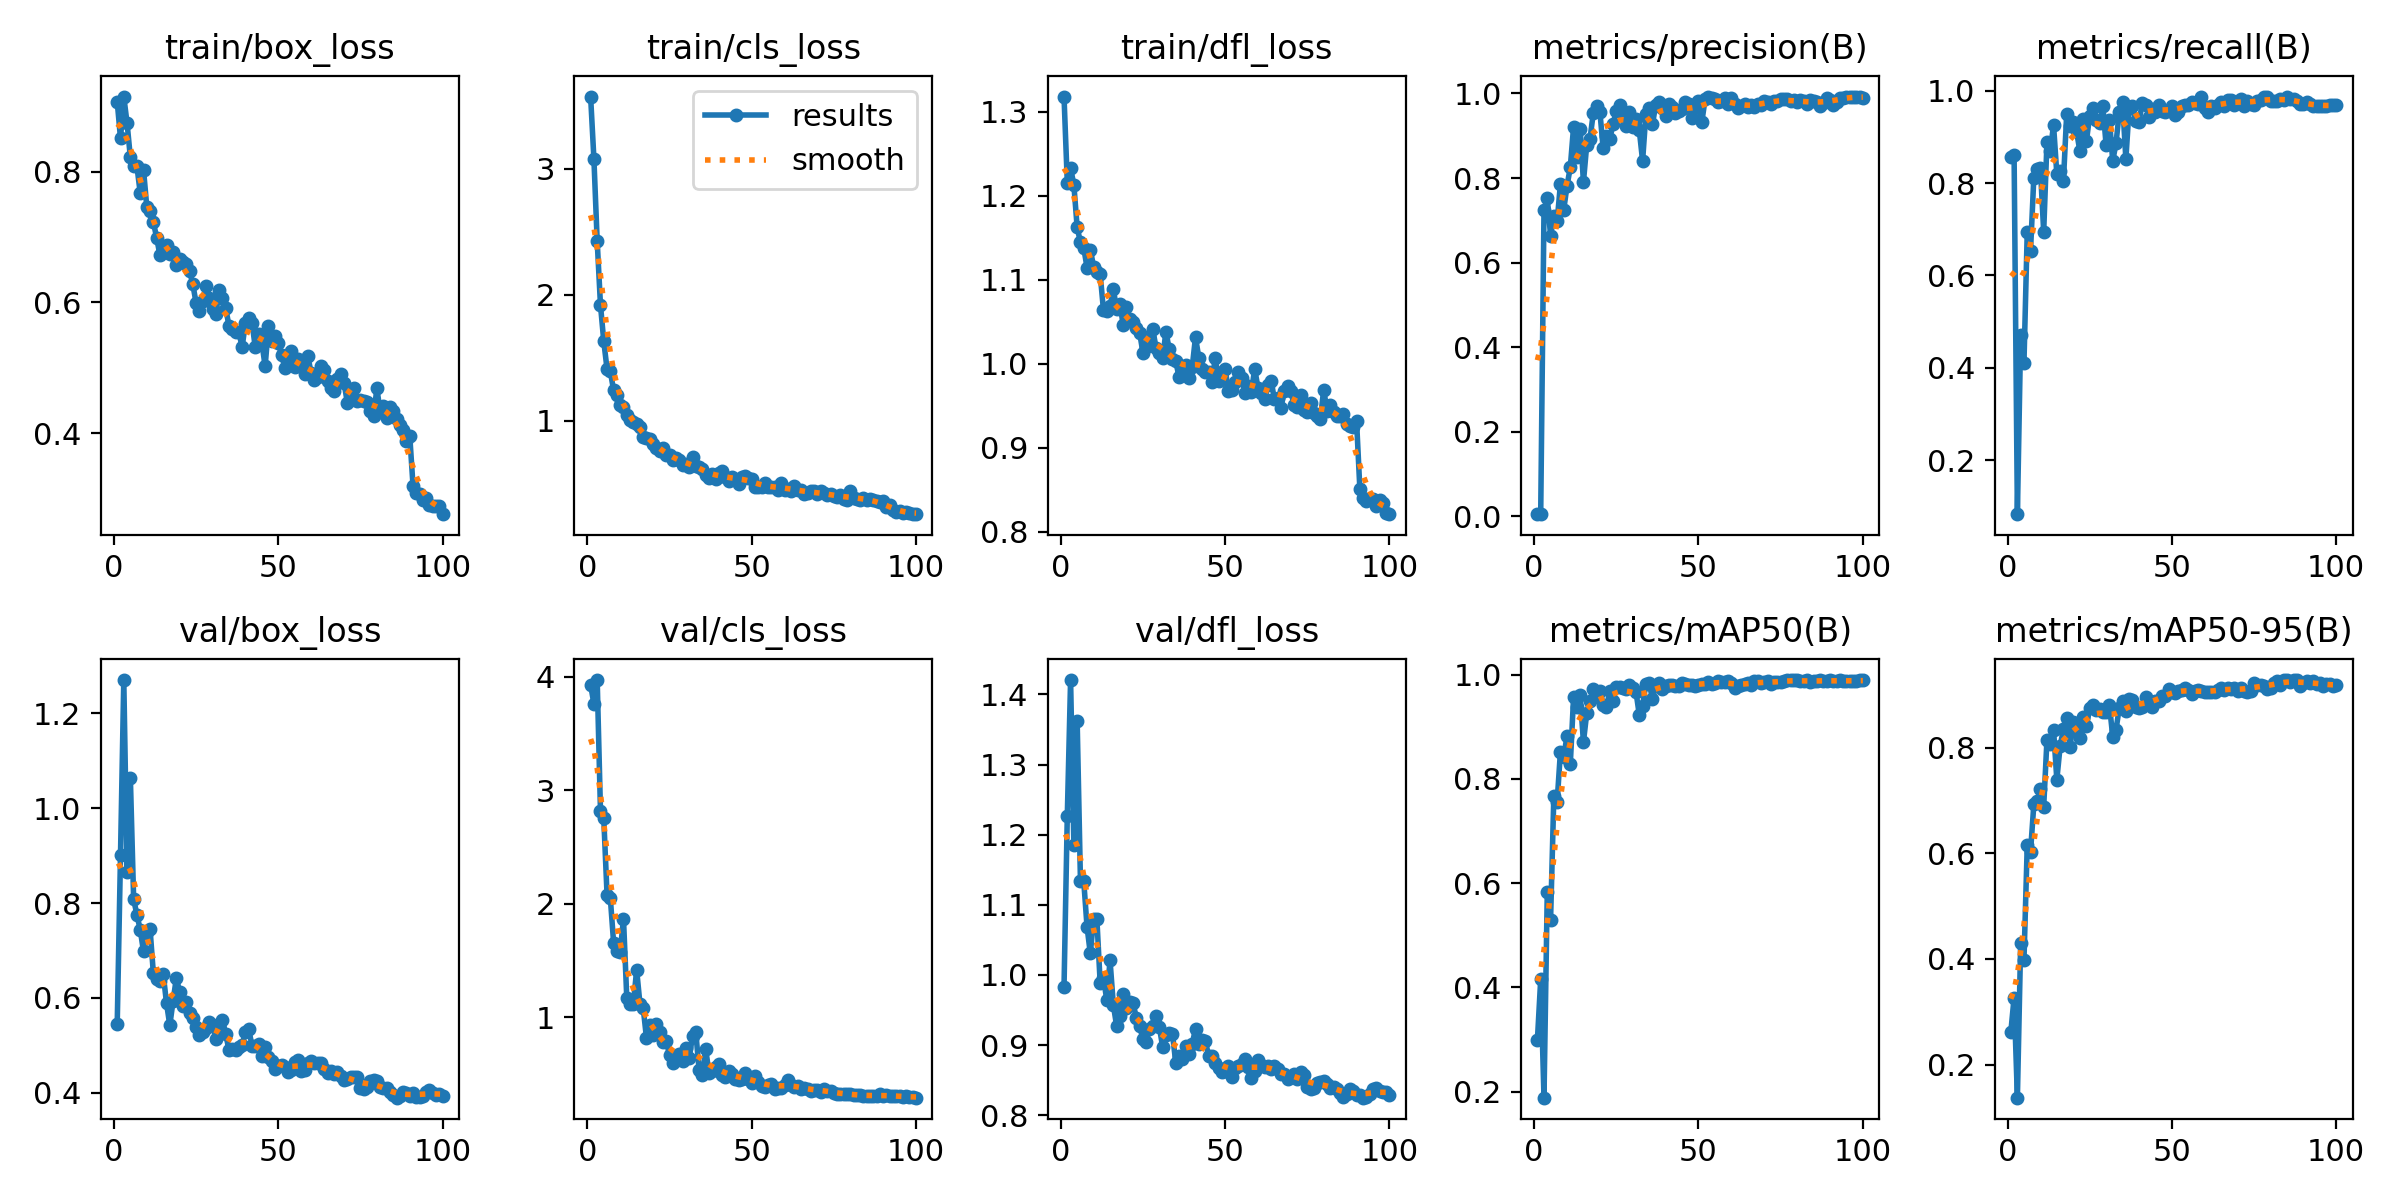

Data behind this chart, as committed beside it:
epoch, time, train/box_loss, train/cls_loss, train/dfl_loss, metrics/precision(B), metrics/recall(B), metrics/mAP50(B), metrics/mAP50-95(B), val/box_loss, val/cls_loss, val/dfl_loss, lr/pg0, lr/pg1, lr/pg2
1, 6.138, 0.9078, 3.572, 1.318, 0.00558, 0.8571, 0.2996, 0.2614, 0.5453, 3.929, 0.9827, 0.0002636, 0.0002636, 0.0002636
2, 12, 0.8517, 3.078, 1.216, 0.00513, 0.8597, 0.4153, 0.327, 0.9009, 3.761, 1.227, 0.000531, 0.000531, 0.000531
3, 17.66, 0.9156, 2.424, 1.233, 0.7233, 0.08378, 0.1886, 0.1374, 1.27, 3.971, 1.42, 0.000793, 0.000793, 0.000793
4, 23.73, 0.8746, 1.917, 1.213, 0.7529, 0.4714, 0.5838, 0.431, 0.8663, 2.817, 1.185, 0.000882, 0.000882, 0.000882
5, 29.29, 0.8223, 1.63, 1.162, 0.6641, 0.4116, 0.5291, 0.398, 1.064, 2.752, 1.362, 0.000873, 0.000873, 0.000873
6, 34.99, 0.8096, 1.409, 1.144, 0.7098, 0.6948, 0.7677, 0.6156, 0.8078, 2.08, 1.134, 0.000864, 0.000864, 0.000864
7, 40.72, 0.8085, 1.39, 1.138, 0.6975, 0.654, 0.7563, 0.6034, 0.7752, 2.049, 1.134, 0.000855, 0.000855, 0.000855
8, 46.5, 0.7679, 1.24, 1.114, 0.7858, 0.8117, 0.8517, 0.6925, 0.7438, 1.655, 1.069, 0.000846, 0.000846, 0.000846
9, 52.12, 0.8036, 1.202, 1.136, 0.7246, 0.8295, 0.8422, 0.6986, 0.698, 1.58, 1.031, 0.000837, 0.000837, 0.000837
10, 57.83, 0.7463, 1.128, 1.116, 0.7812, 0.8321, 0.8818, 0.7214, 0.7396, 1.574, 1.08, 0.000828, 0.000828, 0.000828
11, 63.48, 0.7397, 1.104, 1.109, 0.8253, 0.6944, 0.8276, 0.6882, 0.7442, 1.869, 1.079, 0.000819, 0.000819, 0.000819
12, 69.16, 0.723, 1.044, 1.107, 0.9208, 0.8889, 0.9567, 0.8153, 0.6515, 1.171, 0.9886, 0.00081, 0.00081, 0.00081
13, 75.13, 0.6992, 1.001, 1.064, 0.8499, 0.8693, 0.9368, 0.8069, 0.6403, 1.113, 0.9955, 0.000801, 0.000801, 0.000801
14, 80.79, 0.6723, 0.9865, 1.063, 0.9162, 0.9252, 0.9603, 0.834, 0.6353, 1.113, 0.9646, 0.000792, 0.000792, 0.000792
15, 86.46, 0.6829, 0.9692, 1.069, 0.7906, 0.8194, 0.8704, 0.7396, 0.6502, 1.418, 1.021, 0.000783, 0.000783, 0.000783
16, 92.1, 0.6886, 0.9497, 1.089, 0.8784, 0.8256, 0.9259, 0.8026, 0.5889, 1.121, 0.9576, 0.000774, 0.000774, 0.000774
17, 97.77, 0.6747, 0.8688, 1.066, 0.8927, 0.8037, 0.9501, 0.8349, 0.5426, 1.082, 0.9273, 0.000765, 0.000765, 0.000765
18, 103.5, 0.677, 0.862, 1.071, 0.9539, 0.9494, 0.9725, 0.8568, 0.594, 0.8152, 0.9421, 0.000756, 0.000756, 0.000756
19, 109.1, 0.6575, 0.8561, 1.046, 0.9706, 0.9224, 0.9587, 0.8008, 0.6426, 0.9282, 0.9734, 0.000747, 0.000747, 0.000747
20, 114.7, 0.6673, 0.8118, 1.068, 0.9572, 0.9314, 0.9687, 0.8492, 0.6118, 0.8465, 0.9524, 0.000738, 0.000738, 0.000738
21, 120.2, 0.6616, 0.7852, 1.053, 0.8708, 0.912, 0.9407, 0.8321, 0.5821, 0.9382, 0.9621, 0.000729, 0.000729, 0.000729
22, 125.8, 0.6589, 0.7598, 1.05, 0.9003, 0.8692, 0.9371, 0.8182, 0.5908, 0.8696, 0.96, 0.00072, 0.00072, 0.00072
23, 131.9, 0.6486, 0.7794, 1.043, 0.8915, 0.9387, 0.9679, 0.8575, 0.5691, 0.7792, 0.9387, 0.000711, 0.000711, 0.000711
24, 137.5, 0.628, 0.7306, 1.037, 0.9277, 0.8908, 0.9502, 0.8417, 0.5576, 0.7922, 0.9272, 0.000702, 0.000702, 0.000702
25, 143, 0.599, 0.7243, 1.013, 0.9582, 0.9459, 0.9757, 0.8743, 0.5381, 0.6675, 0.9086, 0.000693, 0.000693, 0.000693
26, 148.7, 0.5873, 0.6848, 1.02, 0.9725, 0.9627, 0.9756, 0.8806, 0.5223, 0.5936, 0.9048, 0.000684, 0.000684, 0.000684
27, 154.2, 0.6026, 0.7071, 1.032, 0.9561, 0.9362, 0.9751, 0.8708, 0.5287, 0.6363, 0.9233, 0.000675, 0.000675, 0.000675
28, 159.8, 0.6249, 0.6871, 1.041, 0.9227, 0.9295, 0.9726, 0.8737, 0.5366, 0.6808, 0.9277, 0.000666, 0.000666, 0.000666
29, 165.3, 0.6071, 0.6484, 1.019, 0.9572, 0.9656, 0.9803, 0.868, 0.5496, 0.6116, 0.9416, 0.000657, 0.000657, 0.000657
30, 170.9, 0.5897, 0.6553, 1.013, 0.9215, 0.8815, 0.9735, 0.867, 0.5432, 0.7308, 0.9258, 0.000648, 0.000648, 0.000648
31, 176.5, 0.5822, 0.6352, 1.007, 0.9406, 0.9369, 0.9664, 0.881, 0.5136, 0.6419, 0.8977, 0.000639, 0.000639, 0.000639
32, 182.3, 0.6185, 0.7113, 1.038, 0.9126, 0.8478, 0.9222, 0.8212, 0.5399, 0.8359, 0.9139, 0.00063, 0.00063, 0.00063
33, 187.9, 0.6075, 0.6359, 1.017, 0.8405, 0.8856, 0.9401, 0.834, 0.5532, 0.8663, 0.917, 0.000621, 0.000621, 0.000621
34, 193.4, 0.5917, 0.633, 1.005, 0.9516, 0.9537, 0.9828, 0.8757, 0.5246, 0.539, 0.9154, 0.000612, 0.000612, 0.000612
35, 199, 0.5638, 0.6168, 1.003, 0.9649, 0.9742, 0.9836, 0.8889, 0.49, 0.4901, 0.8747, 0.000603, 0.000603, 0.000603
36, 204.5, 0.5599, 0.5703, 0.9844, 0.9273, 0.8521, 0.9533, 0.8692, 0.4927, 0.7232, 0.8849, 0.000594, 0.000594, 0.000594
37, 210.1, 0.555, 0.5433, 0.9903, 0.9737, 0.9626, 0.9794, 0.8915, 0.4894, 0.5105, 0.8802, 0.000585, 0.000585, 0.000585
38, 215.7, 0.5548, 0.5753, 0.9985, 0.9801, 0.9672, 0.9835, 0.891, 0.4962, 0.5304, 0.8982, 0.000576, 0.000576, 0.000576
39, 221.3, 0.5315, 0.5347, 0.9832, 0.9667, 0.9344, 0.9721, 0.8762, 0.501, 0.5646, 0.8867, 0.000567, 0.000567, 0.000567
40, 226.9, 0.5689, 0.5815, 0.9959, 0.9465, 0.9319, 0.978, 0.8753, 0.5283, 0.5845, 0.9019, 0.000558, 0.000558, 0.000558
41, 232.8, 0.5765, 0.6027, 1.032, 0.974, 0.9734, 0.9808, 0.8779, 0.5343, 0.4911, 0.9231, 0.000549, 0.000549, 0.000549
42, 238.4, 0.5689, 0.5499, 1.007, 0.9678, 0.9693, 0.9798, 0.8965, 0.4993, 0.4768, 0.9016, 0.00054, 0.00054, 0.00054
43, 244, 0.5315, 0.517, 0.9935, 0.9539, 0.9435, 0.9779, 0.8876, 0.4987, 0.5247, 0.9066, 0.000531, 0.000531, 0.000531
44, 249.7, 0.5523, 0.5497, 0.9906, 0.9577, 0.9603, 0.9783, 0.8763, 0.5023, 0.5013, 0.9053, 0.000522, 0.000522, 0.000522
45, 255.3, 0.5384, 0.5396, 0.9904, 0.9641, 0.9542, 0.9834, 0.8884, 0.4781, 0.4537, 0.8849, 0.000513, 0.000513, 0.000513
46, 260.9, 0.5022, 0.4955, 0.9786, 0.9798, 0.9678, 0.981, 0.8888, 0.4959, 0.4499, 0.8845, 0.000504, 0.000504, 0.000504
47, 266.4, 0.5634, 0.5554, 1.007, 0.975, 0.9555, 0.9802, 0.8971, 0.4761, 0.4603, 0.8742, 0.000495, 0.000495, 0.000495
48, 272.2, 0.5417, 0.5642, 0.9792, 0.941, 0.9546, 0.9807, 0.8984, 0.4664, 0.5069, 0.8678, 0.000486, 0.000486, 0.000486
49, 277.8, 0.5489, 0.5433, 0.99, 0.9679, 0.9579, 0.9784, 0.9104, 0.4494, 0.4551, 0.8619, 0.000477, 0.000477, 0.000477
50, 283.5, 0.5386, 0.5366, 0.994, 0.9819, 0.9666, 0.9806, 0.9051, 0.4557, 0.4219, 0.8624, 0.000468, 0.000468, 0.000468
51, 289.3, 0.5195, 0.4764, 0.9682, 0.9316, 0.9463, 0.9818, 0.9039, 0.4592, 0.4864, 0.8695, 0.000459, 0.000459, 0.000459
52, 295, 0.5002, 0.4753, 0.9692, 0.9858, 0.9526, 0.9819, 0.9081, 0.4537, 0.4258, 0.855, 0.00045, 0.00045, 0.00045
53, 300.6, 0.5159, 0.4693, 0.9786, 0.9906, 0.966, 0.985, 0.9089, 0.4435, 0.3975, 0.8671, 0.000441, 0.000441, 0.000441
54, 306.2, 0.5251, 0.5068, 0.9904, 0.9886, 0.9684, 0.9825, 0.9132, 0.4484, 0.3858, 0.8705, 0.000432, 0.000432, 0.000432
55, 311.8, 0.5012, 0.4698, 0.9836, 0.9869, 0.9678, 0.9834, 0.91, 0.4651, 0.4069, 0.8724, 0.000423, 0.000423, 0.000423
56, 317.4, 0.5139, 0.4723, 0.9649, 0.98, 0.9752, 0.9877, 0.9018, 0.4703, 0.4151, 0.8797, 0.000414, 0.000414, 0.000414
57, 322.9, 0.5023, 0.4747, 0.974, 0.9822, 0.9724, 0.9857, 0.9079, 0.446, 0.3689, 0.8688, 0.0004051, 0.0004051, 0.0004051
58, 328.5, 0.4901, 0.4512, 0.9663, 0.9896, 0.9713, 0.9865, 0.9083, 0.4488, 0.3734, 0.8537, 0.0003961, 0.0003961, 0.0003961
59, 334.4, 0.5177, 0.5026, 0.994, 0.9752, 0.9867, 0.9879, 0.9081, 0.4621, 0.3802, 0.8628, 0.0003871, 0.0003871, 0.0003871
60, 340, 0.4913, 0.4495, 0.9718, 0.9896, 0.9631, 0.9833, 0.9046, 0.4674, 0.4033, 0.8785, 0.0003781, 0.0003781, 0.0003781
... 40 more rows
